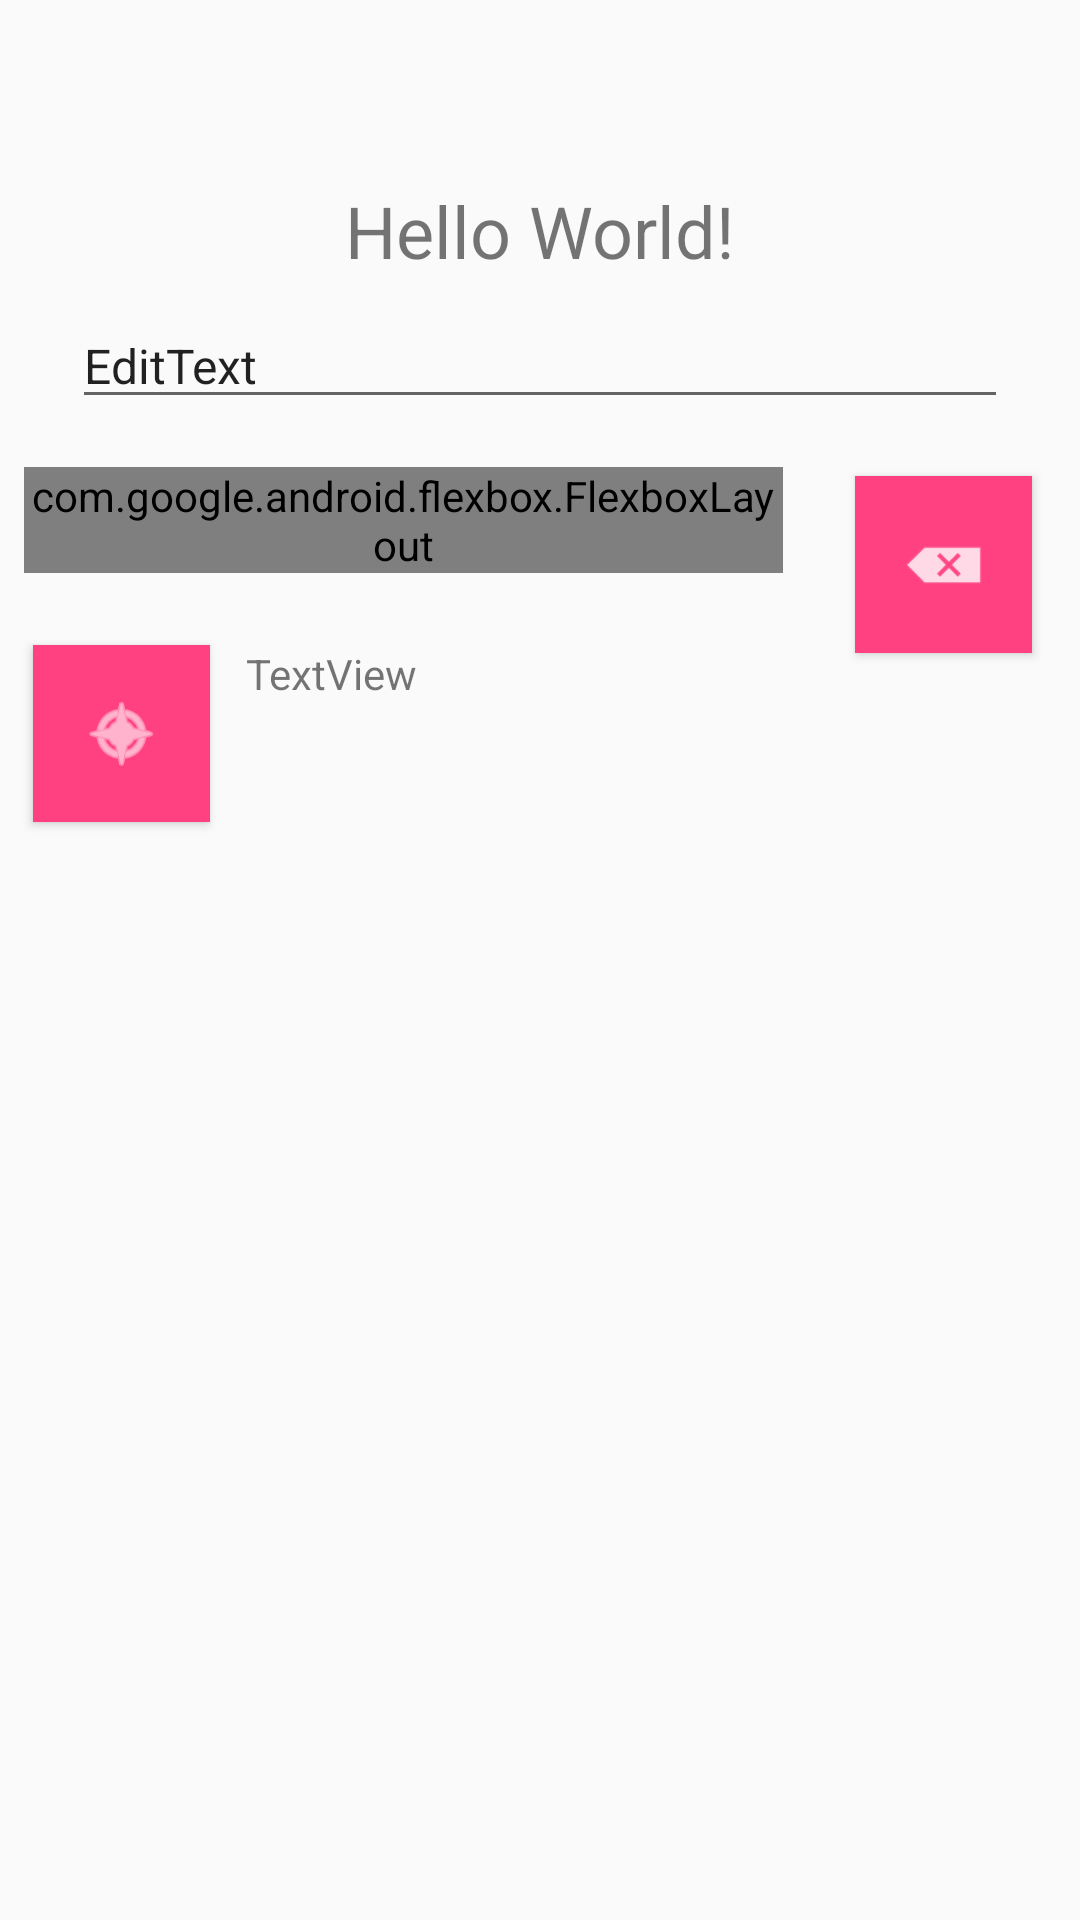

Layout XML and referenced resources for this Android screen:
<!-- AndroidManifest.xml: application theme AppTheme -->
<!-- res/layout/fragment_writing.xml -->
<?xml version="1.0" encoding="utf-8"?>
<android.support.constraint.ConstraintLayout xmlns:android="http://schemas.android.com/apk/res/android" xmlns:app="http://schemas.android.com/apk/res-auto" xmlns:aapt="http://schemas.android.com/aapt"
    android:layout_width="match_parent"
    android:layout_height="match_parent">

    <TextView
        android:id="@+id/label"
        android:layout_width="wrap_content"
        android:layout_height="wrap_content"
        android:text="Hello World!"
        android:textSize="24sp"
        app:layout_constraintBottom_toBottomOf="parent"
        app:layout_constraintLeft_toLeftOf="parent"
        app:layout_constraintRight_toRightOf="parent"
        app:layout_constraintTop_toTopOf="parent"
        app:layout_constraintVertical_bias="0.10" />

    <EditText
        android:id="@+id/user_input"
        android:layout_width="0dp"
        android:layout_height="wrap_content"
        android:layout_marginLeft="24dp"
        android:layout_marginTop="8dp"
        android:layout_marginRight="24dp"
        android:inputType="textVisiblePassword|textNoSuggestions"
        android:text="EditText"
        android:textSize="16sp"
        app:layout_constraintLeft_toLeftOf="parent"
        app:layout_constraintRight_toRightOf="parent"
        app:layout_constraintTop_toBottomOf="@+id/label" />

    <ImageView
        android:id="@+id/backspace_button"
        style="@style/BlueButton"
        android:layout_width="59dp"
        android:layout_height="59dp"
        android:layout_marginTop="3dp"
        android:layout_marginRight="16dp"
        android:minWidth="0dp"
        android:tint="#FFFFFF"
        app:backgroundTint="@color/colorAccent"
        app:layout_constraintRight_toRightOf="parent"
        app:layout_constraintTop_toTopOf="@+id/letter_table"
        app:srcCompat="@android:drawable/ic_input_delete" />

    <com.google.android.flexbox.FlexboxLayout
        android:id="@+id/letter_table"
        android:layout_width="0dp"
        android:layout_height="wrap_content"
        android:layout_marginLeft="8dp"
        android:layout_marginTop="16dp"
        android:layout_marginRight="24dp"
        app:alignContent="flex_start"
        app:alignItems="flex_start"
        app:flexWrap="wrap"
        app:layout_constraintLeft_toLeftOf="parent"
        app:layout_constraintRight_toLeftOf="@+id/backspace_button"
        app:layout_constraintTop_toBottomOf="@+id/user_input" />

    <ImageView
        android:id="@+id/hint_button"
        style="@style/BlueButton"
        android:layout_width="59dp"
        android:layout_height="59dp"
        android:layout_marginLeft="3dp"
        android:layout_marginTop="24dp"
        android:minWidth="0dp"
        android:tint="#FFFFFF"
        app:backgroundTint="@color/colorAccent"
        app:layout_constraintLeft_toLeftOf="@id/letter_table"
        app:layout_constraintTop_toBottomOf="@+id/letter_table"
        app:srcCompat="@android:drawable/ic_menu_compass" />
    <TextView
        android:id="@+id/hint_view"
        android:layout_width="wrap_content"
        android:layout_height="wrap_content"
        android:layout_marginTop="24dp"
        android:text="TextView"
        android:layout_marginStart="12dp"
        app:layout_constraintStart_toEndOf="@+id/hint_button"
        app:layout_constraintTop_toBottomOf="@+id/letter_table" />
</android.support.constraint.ConstraintLayout>
<!-- resources referenced by this layout -->
<resources>
  <color name="colorAccent">#FF4081</color>
  <style name="BlueButton" parent="Widget.MaterialComponents.Button">
          <item name="android:background">@color/ButtonBlue</item>
      </style>
  <style name="AppTheme" parent="Theme.AppCompat.Light.DarkActionBar">
          
          <item name="colorPrimary">@color/colorPrimary</item>
          <item name="colorPrimaryDark">@color/colorPrimaryDark</item>
          <item name="colorAccent">@color/colorAccent</item>
      </style>
  <color name="ButtonBlue">#0098ec</color>
  <color name="colorPrimary">#3F51B5</color>
  <color name="colorPrimaryDark">#303F9F</color>
</resources>
